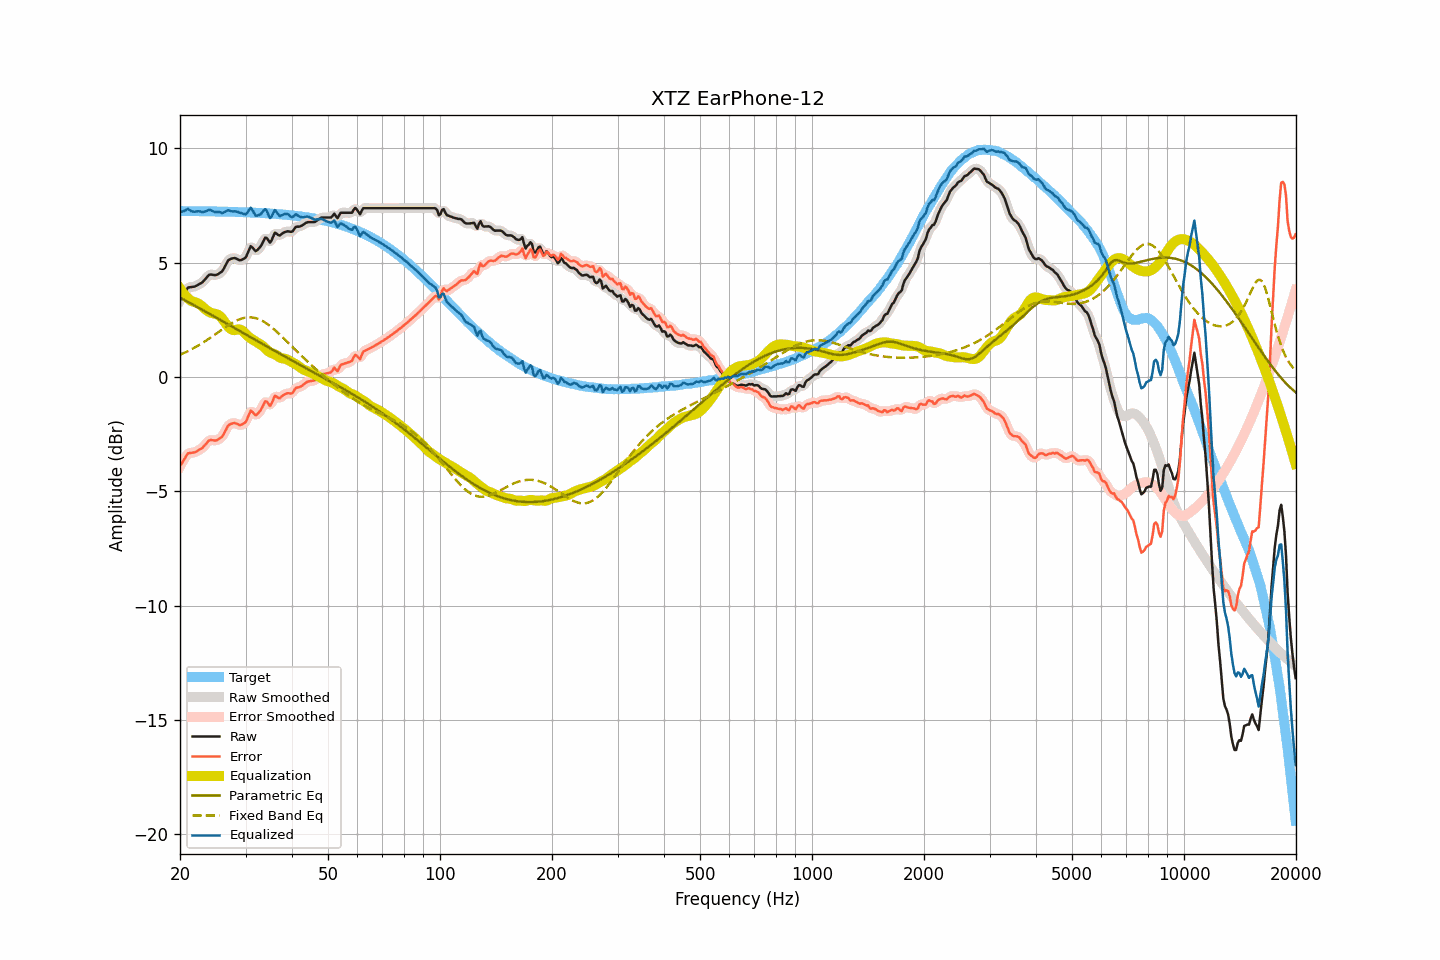

Source data for this figure (header and first rows):
frequency, raw, smoothed, error, error_smoothed, equalization, parametric_eq, fixed_band_eq, equalized_raw, equalized_smoothed, target
20.00, 3.35, 3.33, -3.91, -3.92, 3.86, 3.47, 0.97, 7.21, 7.20, 7.25
20.20, 3.46, 3.47, -3.79, -3.78, 3.76, 3.43, 1.00, 7.22, 7.23, 7.25
20.40, 3.58, 3.59, -3.67, -3.66, 3.67, 3.39, 1.03, 7.25, 7.26, 7.25
20.61, 3.69, 3.70, -3.57, -3.55, 3.58, 3.35, 1.06, 7.27, 7.28, 7.25
20.81, 3.81, 3.81, -3.44, -3.44, 3.50, 3.32, 1.09, 7.31, 7.31, 7.25
21.02, 3.91, 3.88, -3.34, -3.37, 3.43, 3.28, 1.13, 7.34, 7.32, 7.25
21.23, 3.92, 3.92, -3.33, -3.32, 3.37, 3.24, 1.16, 7.29, 7.30, 7.25
21.44, 3.93, 3.93, -3.32, -3.31, 3.32, 3.20, 1.20, 7.25, 7.25, 7.25
21.66, 3.94, 3.94, -3.31, -3.31, 3.29, 3.16, 1.24, 7.23, 7.23, 7.25
21.87, 3.95, 3.95, -3.30, -3.29, 3.27, 3.12, 1.28, 7.22, 7.22, 7.25
22.09, 3.98, 3.98, -3.27, -3.27, 3.25, 3.09, 1.32, 7.23, 7.23, 7.25
22.31, 4.02, 4.02, -3.23, -3.23, 3.22, 3.05, 1.36, 7.24, 7.24, 7.24
22.54, 4.06, 4.05, -3.19, -3.19, 3.18, 3.01, 1.40, 7.24, 7.24, 7.24
22.76, 4.10, 4.10, -3.15, -3.15, 3.13, 2.97, 1.44, 7.23, 7.22, 7.24
22.99, 4.14, 4.15, -3.10, -3.09, 3.07, 2.93, 1.48, 7.20, 7.22, 7.24
23.22, 4.22, 4.22, -3.02, -3.03, 3.00, 2.89, 1.53, 7.22, 7.22, 7.24
23.45, 4.30, 4.30, -2.94, -2.94, 2.94, 2.85, 1.57, 7.24, 7.24, 7.24
23.69, 4.38, 4.38, -2.86, -2.86, 2.89, 2.81, 1.62, 7.27, 7.27, 7.24
23.92, 4.46, 4.44, -2.78, -2.80, 2.85, 2.77, 1.67, 7.30, 7.29, 7.24
24.16, 4.48, 4.47, -2.76, -2.76, 2.81, 2.73, 1.72, 7.29, 7.28, 7.24
24.40, 4.47, 4.47, -2.77, -2.76, 2.79, 2.69, 1.77, 7.26, 7.26, 7.24
24.65, 4.46, 4.46, -2.78, -2.78, 2.77, 2.65, 1.82, 7.23, 7.23, 7.23
24.89, 4.45, 4.45, -2.78, -2.78, 2.76, 2.61, 1.86, 7.21, 7.21, 7.23
25.14, 4.47, 4.47, -2.76, -2.76, 2.74, 2.57, 1.91, 7.21, 7.21, 7.23
25.39, 4.51, 4.50, -2.72, -2.73, 2.70, 2.53, 1.96, 7.21, 7.20, 7.23
25.65, 4.56, 4.55, -2.67, -2.68, 2.65, 2.49, 2.01, 7.20, 7.19, 7.23
25.91, 4.60, 4.61, -2.63, -2.61, 2.57, 2.45, 2.06, 7.17, 7.18, 7.23
26.16, 4.70, 4.71, -2.53, -2.52, 2.48, 2.41, 2.11, 7.18, 7.19, 7.23
26.43, 4.84, 4.84, -2.39, -2.39, 2.38, 2.37, 2.16, 7.22, 7.22, 7.22
26.69, 4.97, 4.97, -2.25, -2.25, 2.28, 2.33, 2.21, 7.25, 7.25, 7.22
26.96, 5.10, 5.07, -2.12, -2.15, 2.20, 2.29, 2.26, 7.29, 7.27, 7.22
27.23, 5.14, 5.14, -2.08, -2.08, 2.13, 2.25, 2.30, 7.26, 7.27, 7.22
27.50, 5.17, 5.18, -2.05, -2.04, 2.07, 2.21, 2.34, 7.24, 7.25, 7.22
27.77, 5.19, 5.19, -2.03, -2.03, 2.05, 2.17, 2.38, 7.24, 7.24, 7.21
28.05, 5.20, 5.19, -2.02, -2.02, 2.04, 2.13, 2.42, 7.24, 7.23, 7.21
28.33, 5.17, 5.17, -2.04, -2.04, 2.06, 2.09, 2.46, 7.22, 7.22, 7.21
28.62, 5.14, 5.13, -2.07, -2.07, 2.07, 2.05, 2.49, 7.21, 7.21, 7.21
28.90, 5.10, 5.11, -2.11, -2.10, 2.08, 2.01, 2.52, 7.17, 7.19, 7.21
29.19, 5.11, 5.11, -2.10, -2.09, 2.05, 1.97, 2.54, 7.16, 7.16, 7.20
29.48, 5.14, 5.12, -2.06, -2.08, 2.01, 1.93, 2.56, 7.14, 7.13, 7.20
29.78, 5.18, 5.18, -2.02, -2.02, 1.94, 1.89, 2.58, 7.12, 7.11, 7.20
30.08, 5.24, 5.26, -1.96, -1.93, 1.87, 1.85, 2.59, 7.10, 7.13, 7.20
30.38, 5.40, 5.41, -1.80, -1.78, 1.80, 1.81, 2.60, 7.19, 7.21, 7.19
30.68, 5.56, 5.56, -1.63, -1.63, 1.73, 1.77, 2.60, 7.29, 7.29, 7.19
30.99, 5.72, 5.65, -1.47, -1.53, 1.68, 1.73, 2.60, 7.40, 7.34, 7.19
31.30, 5.66, 5.65, -1.53, -1.53, 1.64, 1.69, 2.60, 7.30, 7.29, 7.18
31.61, 5.58, 5.59, -1.60, -1.59, 1.60, 1.65, 2.59, 7.18, 7.19, 7.18
31.93, 5.50, 5.53, -1.68, -1.64, 1.56, 1.61, 2.57, 7.05, 7.09, 7.18
32.24, 5.54, 5.54, -1.64, -1.64, 1.51, 1.57, 2.55, 7.05, 7.05, 7.18
32.57, 5.62, 5.60, -1.55, -1.57, 1.46, 1.53, 2.52, 7.08, 7.06, 7.17
32.89, 5.69, 5.70, -1.48, -1.47, 1.42, 1.49, 2.49, 7.11, 7.12, 7.17
33.22, 5.81, 5.83, -1.36, -1.34, 1.37, 1.45, 2.46, 7.18, 7.20, 7.16
33.55, 5.95, 5.96, -1.21, -1.20, 1.32, 1.41, 2.42, 7.27, 7.27, 7.16
33.89, 6.09, 6.04, -1.07, -1.11, 1.25, 1.37, 2.37, 7.34, 7.29, 7.16
34.23, 6.07, 6.03, -1.08, -1.12, 1.18, 1.33, 2.33, 7.25, 7.21, 7.15
34.57, 5.97, 5.97, -1.18, -1.18, 1.12, 1.29, 2.28, 7.09, 7.09, 7.15
34.92, 5.87, 5.93, -1.27, -1.21, 1.07, 1.25, 2.23, 6.94, 7.00, 7.14
35.27, 5.98, 6.00, -1.16, -1.14, 1.04, 1.21, 2.17, 7.02, 7.04, 7.14
35.62, 6.14, 6.13, -1.00, -1.00, 1.01, 1.17, 2.11, 7.15, 7.14, 7.13
35.97, 6.31, 6.24, -0.82, -0.89, 0.99, 1.13, 2.05, 7.29, 7.23, 7.13
... 635 more rows
